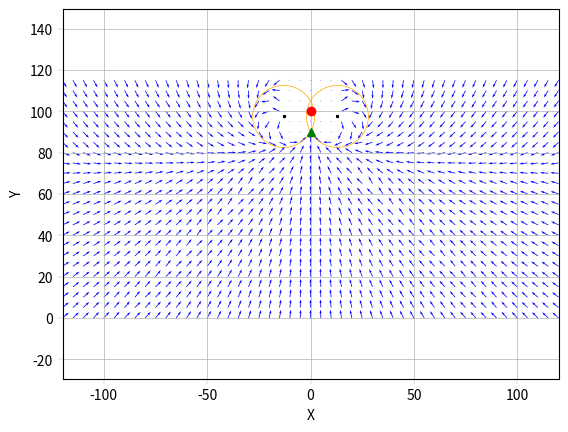

The matplotlib source for this figure:
import numpy as np
import matplotlib.pyplot as plt


# Definición de rangos y matrices
X = np.arange(-120, 125, 5)
Y = np.arange(0, 120, 5)
U = np.zeros((len(Y), len(X)))
V = np.zeros((len(Y), len(X)))

# Definición de parámetros del círculo y posición inicial
r = 15
dx = 0
dy = 10
px = 0
py = 100
ix = px - dx
iy = py - dy

# Calculo del centro de ambos circulos
ux1 = r * np.cos(30 * np.pi / 180)
uy1 = r * np.sin(30 * np.pi / 180)
h1 = ix + ux1
k1 = iy + uy1

ux2 = r * np.cos(150 * np.pi / 180)
uy2 = r * np.sin(150 * np.pi / 180)
h2 = ix + ux2
k2 = iy + uy2

# Cálculos principales
for i in range(len(X)):
    for j in range(len(Y)):
        rx = X[i]
        ry = Y[j]

        if (rx > (ix - r)) and (rx < (ix + r)) and (ry >= iy):
            dirx = 0
            diry = 0
        else:
            if rx > ix:
                h, k = h1, k1
                incremento = -20 * np.pi / 180
                alpha = -45 * np.pi / 180
            elif rx < ix:
                h, k = h2, k2
                incremento = 20 * np.pi / 180
                alpha = 45 * np.pi / 180
            else:
                h, k = px+5, py+5
                alpha = 0
                incremento = 0

            dist = np.sqrt((rx - h) ** 2 + (ry - k) ** 2)

            if dist <= r:
                direction = np.arctan2((ry - k), (rx - h)) + incremento
                x1 = h + r * np.cos(direction)
                y1 = k + r * np.sin(direction)
                rotacion = 0
            else:
                m = np.tan(alpha)
                yl = m * (rx - ix) + iy

                if ry > yl:
                    sqrt_term = np.sqrt(h ** 2 - 2 * h * rx + k ** 2 - 2 * k * ry + rx ** 2 + ry ** 2 - r ** 2)

                    if ix < rx:
                        # Solución 1 para x e y
                        x1 = (h * k ** 2 + h * rx ** 2 - 2 * h ** 2 * rx + h * ry ** 2 - h * r ** 2 + rx * r ** 2 + h ** 3 - 2 * h * k * ry - k * sqrt_term + ry * sqrt_term) / (h ** 2 - 2 * h * rx + k ** 2 - 2 * k * ry + rx ** 2 + ry ** 2)
                        y1 = (h ** 2 * k + k * rx ** 2 + k * ry ** 2 - 2 * k ** 2 * ry - k * r ** 2 + ry * r ** 2 + k ** 3 - 2 * h * k * rx + h * sqrt_term - rx * sqrt_term) / (h ** 2 - 2 * h * rx + k ** 2 - 2 * k * ry + rx ** 2 + ry ** 2)

                        if ry > (iy - 10):
                            rotacion = 50 * np.pi / 180
                        elif ry > (iy - 15):
                            rotacion = 30 * np.pi / 180
                        elif ry > (iy - 20):
                            rotacion = 20 * np.pi / 180
                        elif ry > (iy - 25):
                            rotacion = 10 * np.pi / 180
                        else:
                            rotacion = 0
                    else:
                        x1 = (
                                         h * k ** 2 + h * rx ** 2 - 2 * h ** 2 * rx + h * ry ** 2 - h * r ** 2 + rx * r ** 2 + h ** 3 - 2 * h * k * ry + k * sqrt_term - ry * sqrt_term) / (
                                         h ** 2 - 2 * h * rx + k ** 2 - 2 * k * ry + rx ** 2 + ry ** 2)
                        y1 = (
                                         h ** 2 * k + k * rx ** 2 + k * ry ** 2 - 2 * k ** 2 * ry - k * r ** 2 + ry * r ** 2 + k ** 3 - 2 * h * k * rx - h * sqrt_term + rx * sqrt_term) / (
                                         h ** 2 - 2 * h * rx + k ** 2 - 2 * k * ry + rx ** 2 + ry ** 2)

                        if ry > (iy - 10):
                            rotacion = -50 * np.pi / 180
                        elif ry > (iy - 15):
                            rotacion = -30 * np.pi / 180
                        elif ry > (iy - 20):
                            rotacion = -20 * np.pi / 180
                        elif ry > (iy - 25):
                            rotacion = -10 * np.pi / 180
                        else:
                            rotacion = 0
                else:
                    x1 = ix
                    y1 = iy
                    rotacion = 0

            direction = np.arctan2((y1 - ry), (x1 - rx)) + rotacion
            dirx = round(np.cos(direction), 4)
            diry = round(np.sin(direction), 4)

        U[j, i] = dirx
        V[j, i] = diry

# Configuración de la gráfica
plt.figure(dpi=300)
plt.grid(True, linewidth=0.5, markeredgewidth=0.2)
plt.rcParams['lines.linewidth'] = 0.5
plt.quiver(X, Y, U, V, color='blue', width=0.0015)

# Código para dibujar los círculos y otros elementos gráficos
theta = np.linspace(0, 2*np.pi, 100)
xc1 = h1 + r * np.cos(theta)
yc1 = k1 + r * np.sin(theta)
plt.plot(xc1, yc1, color='orange')
plt.plot(h1, k1, '*k', markersize=2)
xc2 = h2 + r * np.cos(theta)
yc2 = k2 + r * np.sin(theta)
plt.plot(xc2, yc2, color='orange')
plt.plot(h2, k2, '*k', markersize=2)

# Pelota
plt.plot(px, py, 'or')
plt.plot(ix, iy, '^g')

plt.axis('equal')
plt.tick_params(width='0.1')
plt.xlabel('X')
plt.ylabel('Y')
plt.ylim(0, 120)
plt.xlim(-120, 120)

plt.show()
